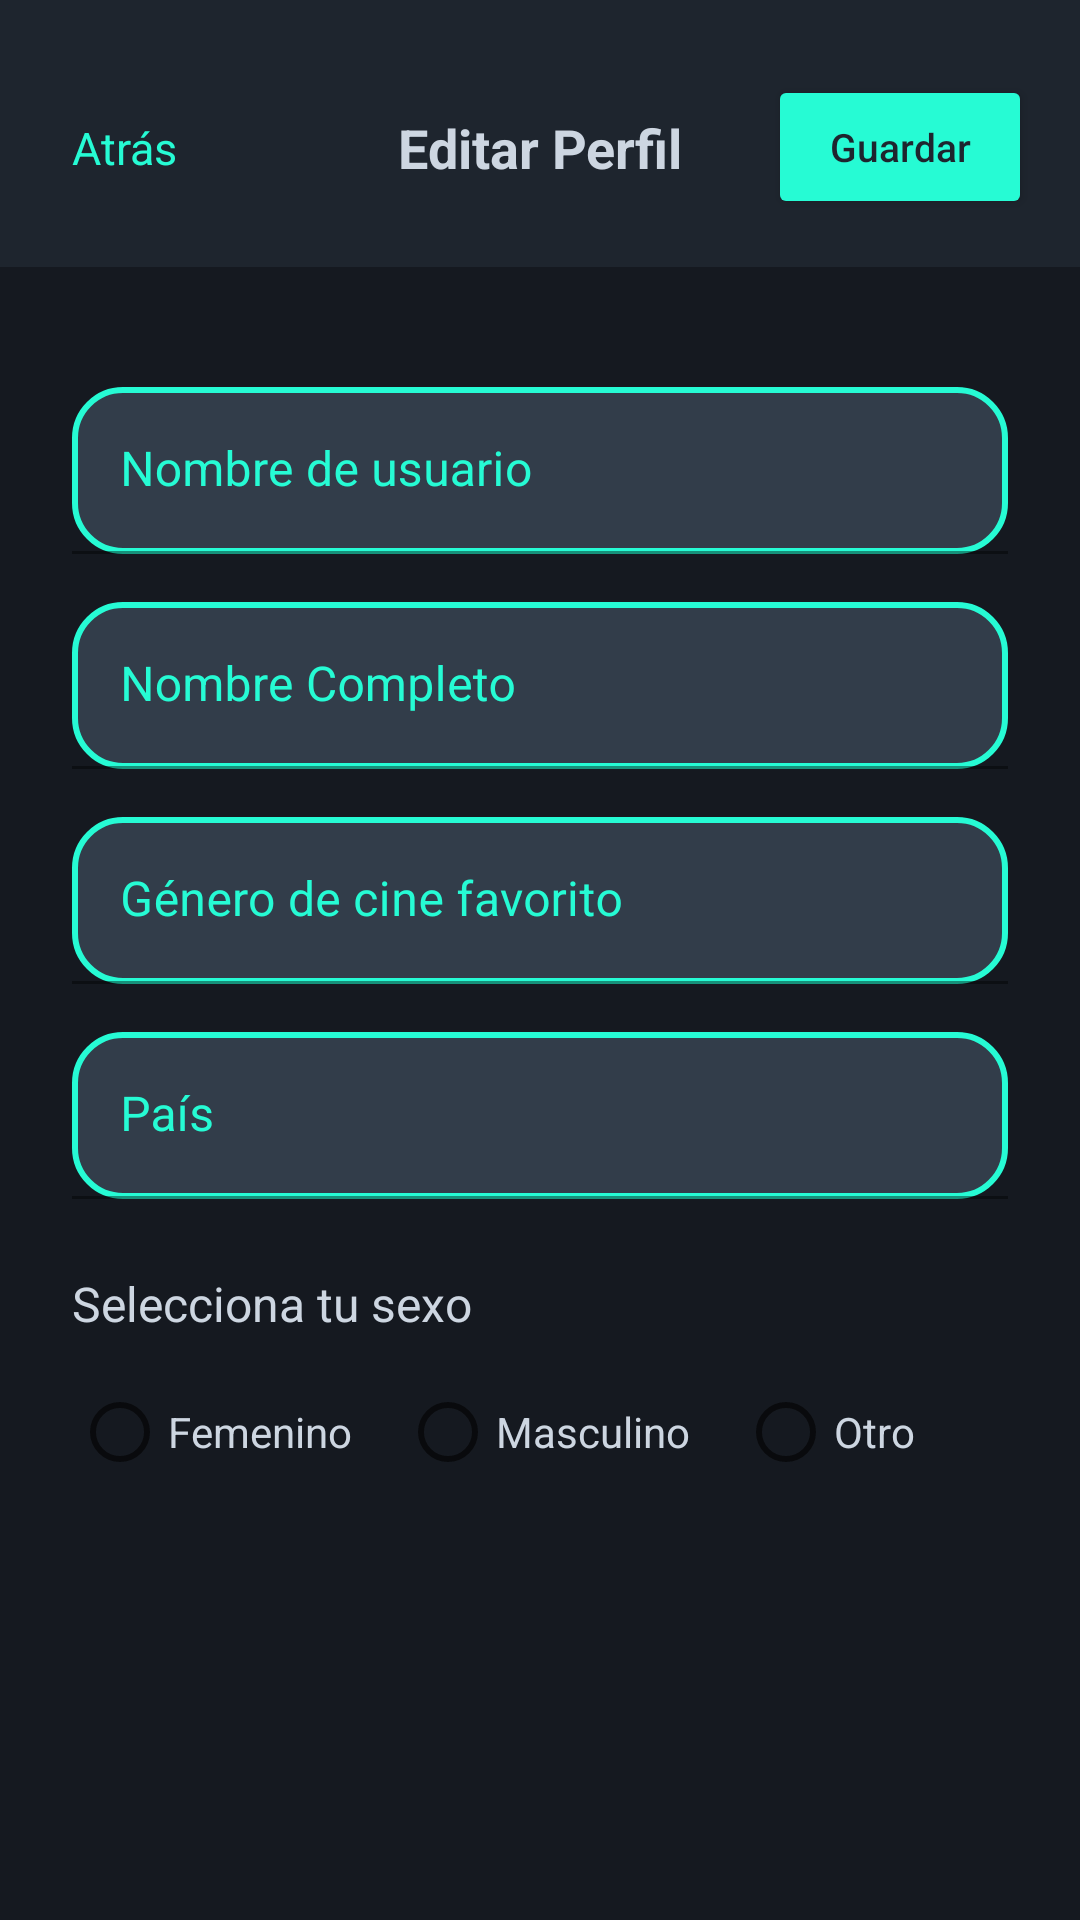

Android layout source for this screen:
<!-- AndroidManifest.xml: application theme Theme.MaterialComponents.Light.NoActionBar -->
<!-- res/layout/activity_edit_profile.xml -->
<?xml version="1.0" encoding="utf-8"?>
<androidx.constraintlayout.widget.ConstraintLayout xmlns:android="http://schemas.android.com/apk/res/android"
    xmlns:app="http://schemas.android.com/apk/res-auto"
    android:layout_width="match_parent"
    android:layout_height="match_parent"
    android:background="@color/background2">

    <androidx.constraintlayout.widget.ConstraintLayout
        android:id="@+id/top_area_edit"
        android:layout_width="0dp"
        app:layout_constraintEnd_toEndOf="parent"
        app:layout_constraintStart_toStartOf="parent"
        app:layout_constraintTop_toTopOf="parent"
        android:layout_height="wrap_content"
        android:background="@color/background1"
        android:paddingBottom="16dp">

        <TextView
            android:id="@+id/btn_back_to_profile"
            android:layout_width="wrap_content"
            android:layout_height="wrap_content"
            android:layout_marginStart="16dp"
            android:layout_marginTop="25dp"
            android:background="?attr/selectableItemBackground"
            android:clickable="true"
            android:focusable="true"
            android:padding="8dp"
            android:text="Atrás"
            android:textColor="@color/accent"
            android:textSize="15sp"
            app:layout_constraintBottom_toBottomOf="parent"
            app:layout_constraintStart_toStartOf="parent"
            app:layout_constraintTop_toTopOf="parent" />

        <TextView
            android:layout_width="wrap_content"
            android:layout_height="wrap_content"
            android:layout_marginTop="25dp"
            android:text="Editar Perfil"
            android:textColor="@color/text"
            android:textSize="18sp"
            android:textStyle="bold"
            app:layout_constraintBottom_toBottomOf="parent"
            app:layout_constraintEnd_toEndOf="parent"
            app:layout_constraintStart_toStartOf="parent"
            app:layout_constraintTop_toTopOf="parent" />

        <Button
            android:id="@+id/btn_save_profile"
            android:layout_width="wrap_content"
            android:layout_height="wrap_content"
            android:layout_marginTop="25dp"
            android:layout_marginEnd="16dp"
            android:backgroundTint="@color/accent"
            android:text="Guardar"
            android:textAllCaps="false"
            android:textColor="@color/background1"
            android:textSize="13sp"
            app:layout_constraintBottom_toBottomOf="parent"
            app:layout_constraintEnd_toEndOf="parent"
            app:layout_constraintTop_toTopOf="parent" />
    </androidx.constraintlayout.widget.ConstraintLayout>

    <ScrollView
        android:layout_width="match_parent"
        android:layout_height="0dp"
        android:fillViewport="true"
        app:layout_constraintTop_toBottomOf="@id/top_area_edit"
        app:layout_constraintBottom_toBottomOf="parent">

        <LinearLayout
            android:layout_width="match_parent"
            android:layout_height="wrap_content"
            android:orientation="vertical"
            android:padding="24dp">

            <com.google.android.material.textfield.TextInputLayout
                android:layout_width="match_parent"
                android:layout_height="wrap_content"
                android:layout_marginTop="16dp"
                android:hint="Nombre de usuario"
                android:textColorHint="@color/accent"
                app:hintTextColor="@color/accent">
                <com.google.android.material.textfield.TextInputEditText
                    android:id="@+id/edit_username"
                    android:layout_width="match_parent"
                    android:layout_height="wrap_content"
                    android:background="@drawable/bg_curved_edge"
                    android:textColor="@color/text" />
            </com.google.android.material.textfield.TextInputLayout>

            <com.google.android.material.textfield.TextInputLayout
                android:layout_width="match_parent"
                android:layout_height="wrap_content"
                android:layout_marginTop="16dp"
                android:hint="Nombre Completo"
                android:textColorHint="@color/accent"
                app:hintTextColor="@color/accent">
                <com.google.android.material.textfield.TextInputEditText
                    android:id="@+id/edit_name"
                    android:layout_width="match_parent"
                    android:layout_height="wrap_content"
                    android:background="@drawable/bg_curved_edge"
                    android:textColor="@color/text" />
            </com.google.android.material.textfield.TextInputLayout>

            <com.google.android.material.textfield.TextInputLayout
                android:layout_width="match_parent"
                android:layout_height="wrap_content"
                android:layout_marginTop="16dp"
                android:hint="Género de cine favorito"
                android:textColorHint="@color/accent"
                app:hintTextColor="@color/accent">
                <com.google.android.material.textfield.TextInputEditText
                    android:id="@+id/edit_favorite_genre"
                    android:layout_width="match_parent"
                    android:layout_height="wrap_content"
                    android:background="@drawable/bg_curved_edge"
                    android:textColor="@color/text" />
            </com.google.android.material.textfield.TextInputLayout>

            <com.google.android.material.textfield.TextInputLayout
                android:layout_width="match_parent"
                android:layout_height="wrap_content"
                android:layout_marginTop="16dp"
                android:hint="País"
                android:textColorHint="@color/accent"
                app:hintTextColor="@color/accent">
                <com.google.android.material.textfield.TextInputEditText
                    android:id="@+id/edit_pais"
                    android:layout_width="match_parent"
                    android:layout_height="wrap_content"
                    android:background="@drawable/bg_curved_edge"
                    android:textColor="@color/text" />
            </com.google.android.material.textfield.TextInputLayout>

            <TextView
                android:layout_width="wrap_content"
                android:layout_height="wrap_content"
                android:layout_marginTop="24dp"
                android:text="Selecciona tu sexo"
                android:textColor="@color/text"
                android:textSize="16sp" />

            <RadioGroup
                android:id="@+id/radioGroupEdit"
                android:layout_width="match_parent"
                android:layout_height="wrap_content"
                android:layout_marginTop="8dp"
                android:orientation="horizontal">
                <RadioButton android:id="@+id/edit_fem" android:layout_width="wrap_content" android:layout_height="wrap_content" android:text="Femenino" android:textColor="@color/text" />
                <RadioButton android:id="@+id/edit_masc" android:layout_width="wrap_content" android:layout_height="wrap_content" android:layout_marginStart="16dp" android:text="Masculino" android:textColor="@color/text" />
                <RadioButton android:id="@+id/edit_otro" android:layout_width="wrap_content" android:layout_height="wrap_content" android:layout_marginStart="16dp" android:text="Otro" android:textColor="@color/text" />
            </RadioGroup>
        </LinearLayout>
    </ScrollView>
</androidx.constraintlayout.widget.ConstraintLayout>
<!-- resources referenced by this layout -->
<resources>
  <color name="accent">#FF26FBD4</color>
  <color name="background1">#FF1E252E</color>
  <color name="background2">#FF151920</color>
  <color name="text">#FFCDD6E1</color>
  <!-- drawable bg_curved_edge (drawable) -->
  <?xml version="1.0" encoding="utf-8"?>
  <shape xmlns:android="http://schemas.android.com/apk/res/android"
      android:shape="rectangle">
  
      <solid android:color="@color/lines" />
  
      <corners android:radius="16dp" />
  
      <stroke
          android:width="2dp"
          android:color="@color/accent" /> </shape>
  <color name="lines">#FF323D4a</color>
</resources>
